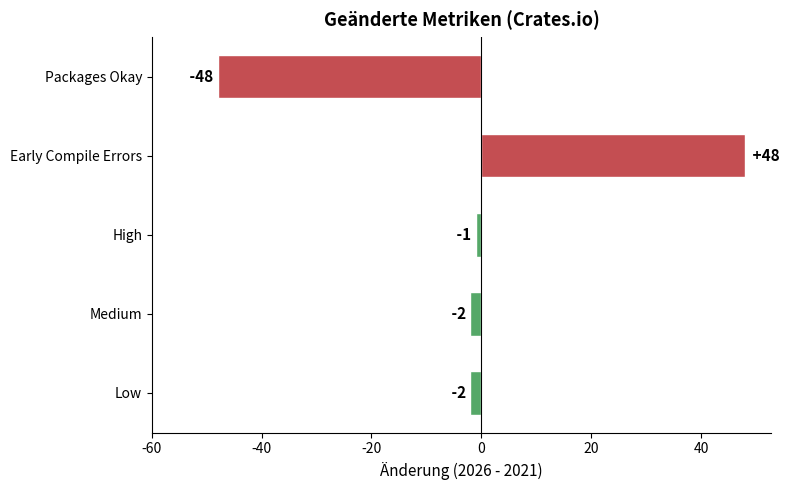
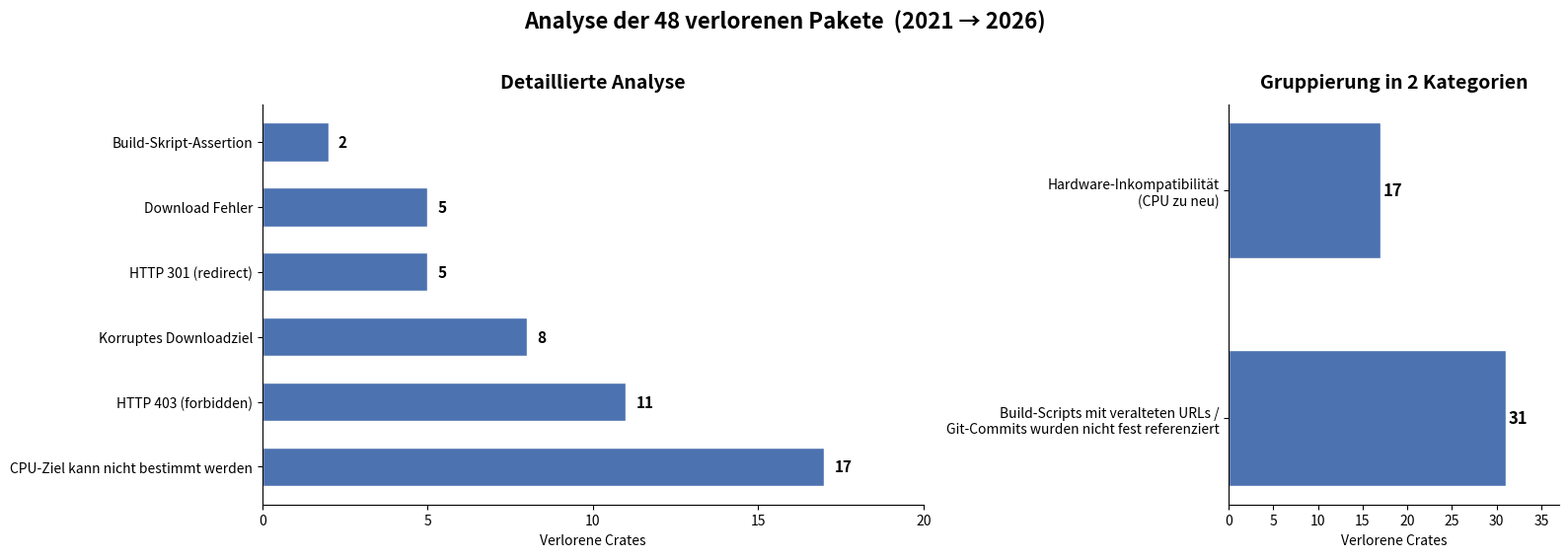

Write Python code to recreate these figures, in order.
import matplotlib.pyplot as plt
import numpy as np

pkg_labels = [
    "Packages Okay",
    "Early Compile Errors",
    "Lint Compile Errors",
    "Empty Target",
    "Metadata Error",
    "Only macOS Error",
]
pkg_2021 = [33223, 6656, 3, 1974, 751, 18]
pkg_2026 = [33175, 6704, 3, 1974, 751, 18]

sv_labels = ["High", "Medium", "Low"]
sv_2021 = [367, 793, 1176]
sv_2026 = [366, 791, 1174]

ud_labels = ["High", "Medium", "Low"]
ud_2021 = [137, 434, 1214]
ud_2026 = [137, 434, 1214]

all_labels = pkg_labels + ["", "SendSyncVariance"] + sv_labels + ["", "UnsafeDataFlow"] + ud_labels
all_2021   = pkg_2021   + [None] + [None]          + sv_2021   + [None] + [None]           + ud_2021
all_2026   = pkg_2026   + [None] + [None]          + sv_2026   + [None] + [None]           + ud_2026
all_delta  = [b - a if a is not None else None for a, b in zip(all_2021, all_2026)]

# sometimes higher is better, sometimes inverted
higher_is_better = [True, False, False, False, False, False,
                    None,
                    None,
                    False, False, False,
                    None,
                    None,
                    False, False, False]


def delta_colour(d, hib):
    if d is None or d == 0 or hib is None:
        return "white"
    good = (d > 0) if hib else (d < 0)
    return "#DDFFDD" if good else "#FFDDDD"

fig = plt.figure(figsize=(14, 6), facecolor="white")
fig.suptitle("2021 vs 2026 Kampagnenvergleich (Crates.io)", fontsize=18, fontweight="bold", y=0.97)
fig.text(0.5, 0.91, "42.625 Crates pro Kampagne analysiert",
         ha="center", fontsize=12, color="#555555", fontstyle="italic")

ax_table = fig.add_axes([0.05, 0.03, 0.9, 0.86])
ax_table.axis("off")

col_labels = ["", "2021", "2026", "Δ", "%"]
cell_text = []
cell_colours = []

for i, lab in enumerate(all_labels):
    if lab == "":
        cell_text.append(["", "", "", "", ""])
        cell_colours.append(["white"] * 5)
    elif all_2021[i] is None:
        # section header
        cell_text.append([lab, "", "", "", ""])
        cell_colours.append(["#E8E8E8"] * 5)
    else:
        d = all_delta[i]
        sign = "+" if d > 0 else ""
        pct = d / all_2021[i] * 100 if all_2021[i] != 0 else 0
        cell_text.append([lab, f"{all_2021[i]:,}".replace(",", "."), f"{all_2026[i]:,}".replace(",", "."), f"{sign}{d:,}".replace(",", "."), f"{pct:+.2f}%".replace(".", ",")])
        dc = delta_colour(d, higher_is_better[i])
        cell_colours.append(["white", "white", "white", dc, dc])

table = ax_table.table(
    cellText=cell_text,
    colLabels=col_labels,
    cellColours=cell_colours,
    colColours=["#D0D0D0"] * 5,
    loc="center",
    cellLoc="center",
)
table.auto_set_font_size(False)
table.set_fontsize(11)
table.scale(1, 1.55)
for (row, col), cell in table.get_celld().items():
    cell.set_edgecolor("#CCCCCC")
    if row == 0:
        cell.set_text_props(fontweight="bold")
    if col == 0 and row > 0:
        cell.set_text_props(ha="left")

plt.savefig("campaign_comparison.png", dpi=200, bbox_inches="tight", pad_inches=0.1, facecolor="white")

fig_delta, ax = plt.subplots(figsize=(8, 5), facecolor="white")

labels_d = []
vals_d = []
hib_d = []
for lab, d, hib in reversed(list(zip(all_labels, all_delta, higher_is_better))):
    if d is not None and d != 0:
        labels_d.append(lab)
        vals_d.append(d)
        hib_d.append(hib)

y = np.arange(len(labels_d))
colours = ["#55A868" if ((v > 0) if h else (v < 0)) else "#C44E52" for v, h in zip(vals_d, hib_d)]
bars = ax.barh(y, vals_d, color=colours, edgecolor="white", height=0.55)

for bar, v in zip(bars, vals_d):
    sign = "+" if v > 0 else ""
    ax.text(v + (0.8 if v > 0 else -0.8), bar.get_y() + bar.get_height() / 2,
            f" {sign}{v}", va="center", ha="left" if v > 0 else "right",
            fontsize=11, fontweight="bold", clip_on=False)

ax.axvline(0, color="black", linewidth=0.8)
ax.set_xlim(left=min(vals_d) * 1.25)
ax.set_yticks(y)
ax.set_yticklabels(labels_d, fontsize=10)
ax.set_xlabel("Änderung (2026 - 2021)", fontsize=11)
ax.set_title("Geänderte Metriken (Crates.io)", fontsize=13, fontweight="bold", pad=8)
ax.spines[["top", "right"]].set_visible(False)
fig_delta.tight_layout()
plt.savefig("campaign_delta.png", dpi=200, bbox_inches="tight", facecolor="white")

# 48 lost packages
fig2, (ax_detail, ax_group) = plt.subplots(1, 2, figsize=(16, 5.5), facecolor="white",
                                            gridspec_kw={"width_ratios": [2, 1]})

detail_labels = [
    "CPU-Ziel kann nicht bestimmt werden",
    "HTTP 403 (forbidden)",
    "HTTP 301 (redirect)",
    "Download Fehler",
    "Korruptes Downloadziel",
    "Build-Skript-Assertion",
]
detail_vals = [17, 11, 5, 5, 8, 2]
order_d = np.argsort(detail_vals)
detail_labels = [detail_labels[i] for i in order_d]
detail_vals = [detail_vals[i] for i in order_d]

y_d = np.arange(len(detail_vals))
bars_d = ax_detail.barh(y_d, detail_vals, color="#4C72B0", edgecolor="white", height=0.6)
for bar, v in zip(bars_d, detail_vals):
    ax_detail.text(bar.get_width() + 0.3, bar.get_y() + bar.get_height() / 2,
                   str(v), va="center", ha="left", fontsize=11, fontweight="bold")
ax_detail.set_yticks(y_d)
ax_detail.set_yticklabels(detail_labels, fontsize=10)
ax_detail.invert_yaxis()
ax_detail.set_xlabel("Verlorene Crates")
ax_detail.set_title("Detaillierte Analyse", fontsize=14, fontweight="bold", pad=12)
ax_detail.spines[["top", "right"]].set_visible(False)
ax_detail.set_xlim(0, 20)
ax_detail.set_xticks(range(0, 21, 5))

group_labels = [
    "Hardware-Inkompatibilität\n(CPU zu neu)",
    "Build-Scripts mit veralteten URLs /\n"
    "Git-Commits wurden nicht fest referenziert",
]
group_vals = [17, 31]
order_g = np.argsort(group_vals)
group_labels = [group_labels[i] for i in order_g]
group_vals = [group_vals[i] for i in order_g]

y_g = np.arange(len(group_vals))
bars_g = ax_group.barh(y_g, group_vals, color="#4C72B0", edgecolor="white", height=0.6)
for bar, v in zip(bars_g, group_vals):
    ax_group.text(bar.get_width() + 0.3, bar.get_y() + bar.get_height() / 2,
                  str(v), va="center", ha="left", fontsize=12, fontweight="bold")
ax_group.set_yticks(y_g)
ax_group.set_yticklabels(group_labels, fontsize=10)
ax_group.invert_yaxis()
ax_group.set_xlabel("Verlorene Crates")
ax_group.set_title("Gruppierung in 2 Kategorien", fontsize=14, fontweight="bold", pad=12)
ax_group.spines[["top", "right"]].set_visible(False)
ax_group.set_xlim(0, 37)
ax_group.set_xticks(range(0, 38, 5))

fig2.suptitle("Analyse der 48 verlorenen Pakete  (2021 → 2026)",
              fontsize=16, fontweight="bold", y=1.02)
plt.tight_layout()
plt.savefig("package_breakdown.png", dpi=200, bbox_inches="tight", facecolor="white")
plt.show()
